Run: headless pygame with SDL's dummy video driver; simulated clock (each Clock.tick advances the game by its frame time, no real sleeping); random seed 0; keys injected as events and as key.get_pressed() state; no mouse input.
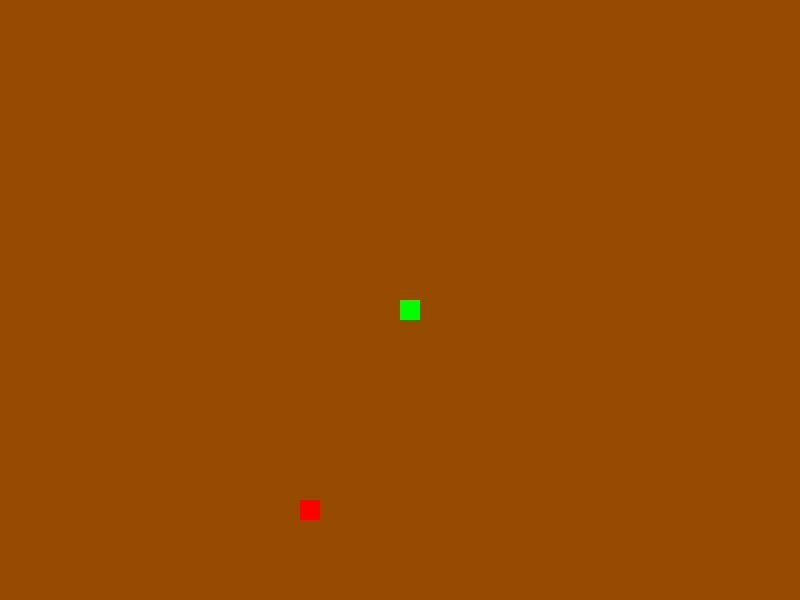
Frame 1 of 4 · flips 1–60 · no input
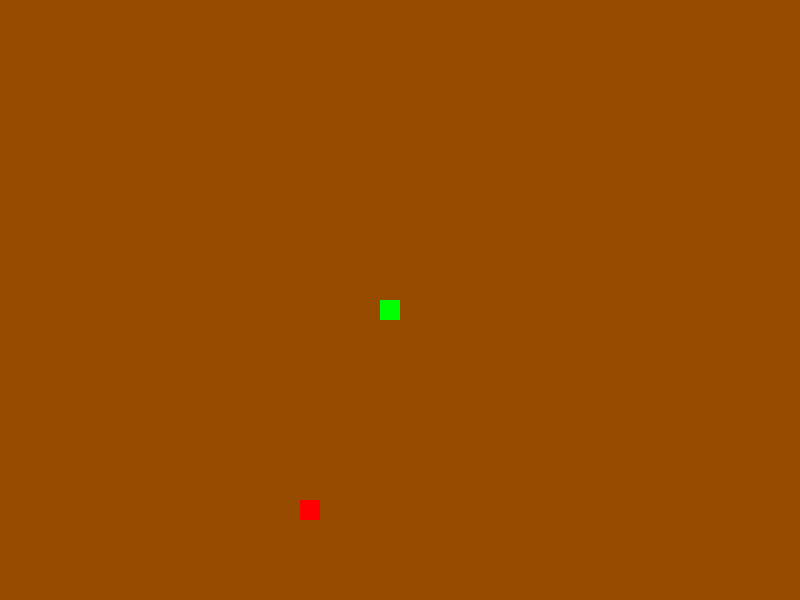
Frame 2 of 4 · flips 61–180 · tapped SPACE, RETURN · held RIGHT (→), D
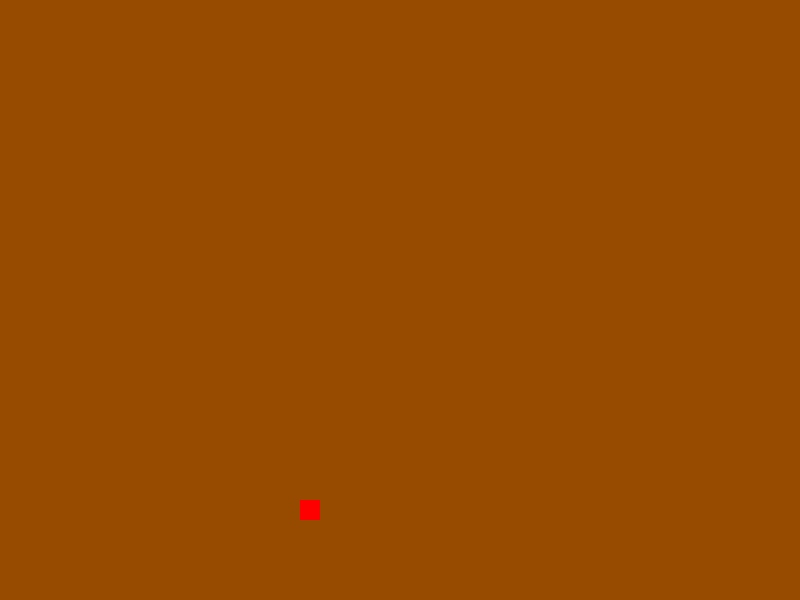
Frame 3 of 4 · flips 181–300 · held DOWN (↓), S
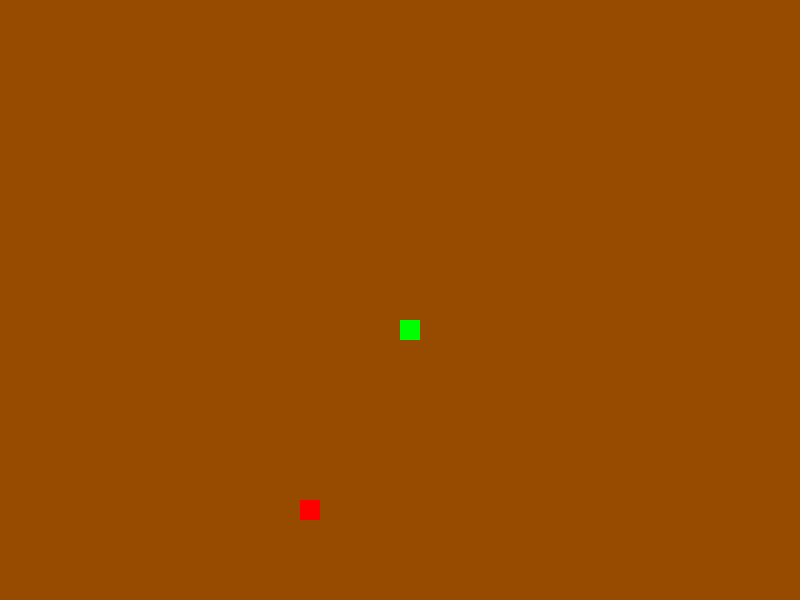
Frame 4 of 4 · flips 301–420 · held LEFT (←), A, UP (↑), W

The pygame program that drew these frames:

import pygame
from random import *

w = 800
h = 600

possnake = [w//2,h//2]

posapple = [300,500]

sc = pygame.display.set_mode((w,h))

clock = pygame.time.Clock()

game = True

snakespeed = [0,0]
blocksize = 20


while game:
    for event in pygame.event.get():
        if event.type == pygame.QUIT:
            game = False
        elif event.type == pygame.KEYDOWN:
            if event.key == pygame.K_LEFT:
                snakespeed = [-blocksize,0]
            if event.key == pygame.K_RIGHT:
                snakespeed = [blocksize,0]
            if event.key == pygame.K_UP:
                snakespeed = [0,-blocksize]
            if event.key == pygame.K_DOWN:
                snakespeed = [0,blocksize]
    sc.fill((150,75,0))
    pygame.draw.rect(sc,(0,255,0),(possnake[0],possnake[1],blocksize,blocksize))
    pygame.draw.rect(sc,(255,0,0),(posapple[0],posapple[1],blocksize,blocksize))
    pygame.display.update()
    possnake[0] += snakespeed[0]
    possnake[1] += snakespeed[1]
    if(possnake[0] == posapple[0] and possnake[1] == posapple[1]):
        posapple[0] = (randint(0,w)//blocksize) * blocksize
        posapple[1] = (randint(0,h)//blocksize) * blocksize
    if possnake[0] >= w:
        possnake[0] = 0
    clock.tick(blocksize)
